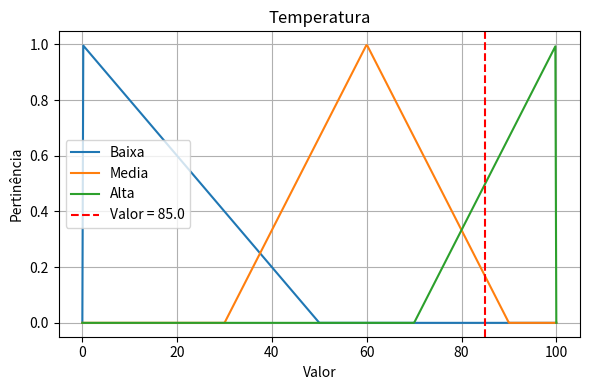
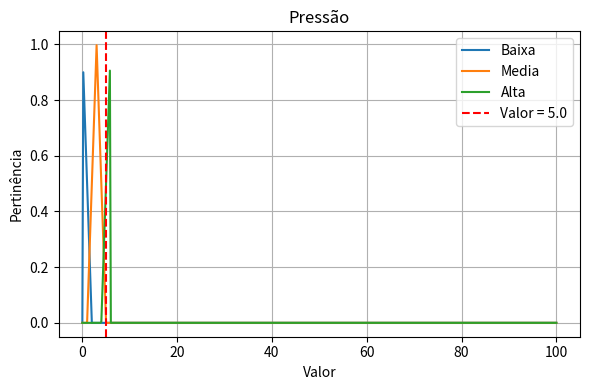
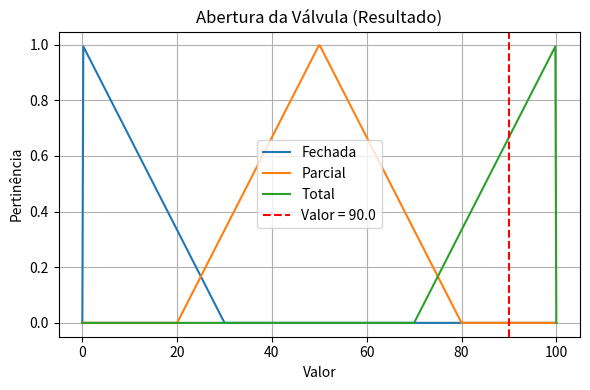

Write the Python code that produced these figures, in order.
import numpy as np
import matplotlib.pyplot as plt

# Função de pertinência triangular -> a - inicio da subida / b - ponto máximo (pertinencia 1) / c - fim da descida
def triangular(x, a, b, c):
    if x <= a or x >= c:
        return 0.0
    elif a < x < b:
        return (x - a) / (b - a)
    elif b < x < c:
        return (c - x) / (c - b)
    elif x == b:
        return 1.0
    return 0.0

# Dicionários Fuzzy  
conjuntos_entrada = {
    "Temperatura": {
        "Baixa": (0, 0, 50),
        "Media": (30, 60, 90),
        "Alta":  (70, 100, 100),
    },
    "Pressao": {
        "Baixa": (0, 0, 2),
        "Media": (1, 3, 5),
        "Alta":  (4, 6, 6),
    }
}

conjunto_saida = {
    "Fechada": (0, 0, 30),
    "Parcial": (20, 50, 80),
    "Total":   (70, 100, 100),
}

# Regras Fuzzy
regras = [
    ({"Temperatura": "Baixa", "Pressao": "Baixa"}, "Fechada"),
    ({"Temperatura": "Baixa", "Pressao": "Media"}, "Parcial"),
    ({"Temperatura": "Baixa", "Pressao": "Alta"}, "Parcial"),
    ({"Temperatura": "Media", "Pressao": "Baixa"}, "Parcial"),
    ({"Temperatura": "Media", "Pressao": "Media"}, "Parcial"),
    ({"Temperatura": "Media", "Pressao": "Alta"}, "Total"),
    ({"Temperatura": "Alta", "Pressao": "Baixa"}, "Parcial"),
    ({"Temperatura": "Alta", "Pressao": "Media"}, "Total"),
    ({"Temperatura": "Alta", "Pressao": "Alta"}, "Total"),
]


# Transformando valor real em grau de pertinencia
def fuzzificar(valor, conjuntos):
    return {nome: triangular(valor, *param) for nome, param in conjuntos.items()}

# Aplicando a regra fuzzy, calculando a força da regra fuzzy
def aplicar_regras(entradas_fuzz):
    saidas = {}
    for antecedente, consequente in regras:
        forcas = []
        for var, nome_conj in antecedente.items():
            grau = entradas_fuzz[var].get(nome_conj, 0)
            forcas.append(grau)
        forca_regra = min(forcas)
        saidas[consequente] = max(saidas.get(consequente, 0), forca_regra)
    return saidas

# (Centroide) Calcula o ponto central dos triângulos
def defuzzificar(saidas_ativadas, conjuntos_saida):
    num = 0
    den = 0
    for nome, grau in saidas_ativadas.items():
        a, b, c = conjuntos_saida[nome]
        centroide = (a + b + c) / 3
        num += grau * centroide
        den += grau
    return num / den if den != 0 else 0

# Gerando os gráficos, gera 500 valores de de x, calculando a pertinência de cada ponto usando a função triangular
def plotar_conjuntos(conjuntos, valor_real=None, titulo=""):
    x_vals = np.linspace(0, 100, 500)
    plt.figure(figsize=(6, 4))
    for nome, (a, b, c) in conjuntos.items():
        y = [triangular(x, a, b, c) for x in x_vals]
        plt.plot(x_vals, y, label=nome)
    if valor_real is not None:
        plt.axvline(valor_real, color='red', linestyle='--', label=f"Valor = {valor_real}")
    plt.title(titulo)
    plt.xlabel("Valor")
    plt.ylabel("Pertinência")
    plt.legend()
    plt.grid(True)
    plt.tight_layout()
    plt.show()

# Entrada
entrada_real = {
    "Temperatura": 85.0,
    "Pressao": 5.0
}

# Faz a fuzzificação das entradas reais transformando os números em graus fuzzy
entradas_fuzzificadas = {
    var: fuzzificar(valor, conjuntos_entrada[var])
    for var, valor in entrada_real.items()
}

# Aplica as regras fuzzy usando os graus das entradas
saidas_ativadas = aplicar_regras(entradas_fuzzificadas)

# Converte os resultados fuzzy da saída para um valor contínuo 
saida_final = defuzzificar(saidas_ativadas, conjunto_saida)

# Valor final da abertura da válvula
print(f"Abertura da válvula (0 a 100): {saida_final:.2f}")

# Geram gráficos
plotar_conjuntos(conjuntos_entrada["Temperatura"], entrada_real["Temperatura"], "Temperatura")
plotar_conjuntos(conjuntos_entrada["Pressao"], entrada_real["Pressao"], "Pressão")
plotar_conjuntos(conjunto_saida, saida_final, "Abertura da Válvula (Resultado)")